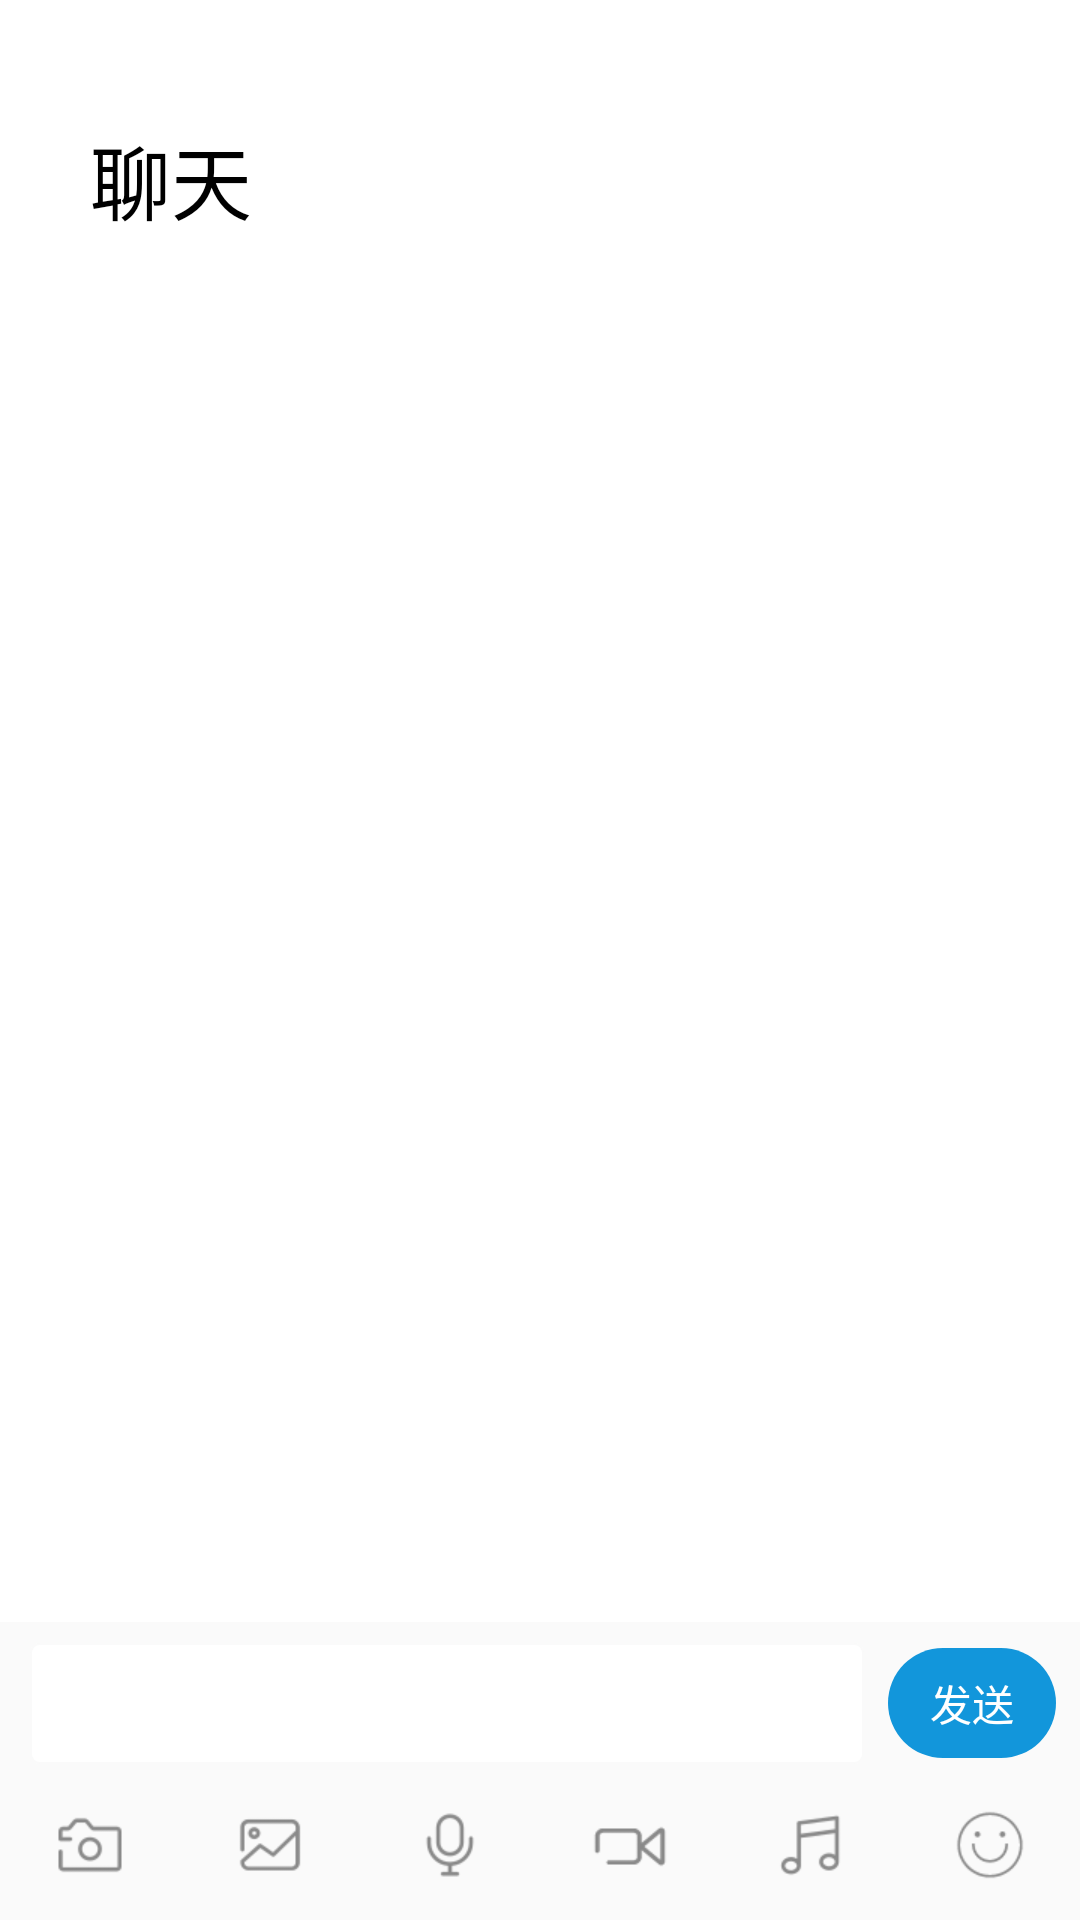

Android layout source for this screen:
<!-- AndroidManifest.xml: application theme AppTheme -->
<!-- res/layout/activity_conversation.xml -->
<?xml version="1.0" encoding="utf-8"?>
<RelativeLayout xmlns:android="http://schemas.android.com/apk/res/android"
    xmlns:app="http://schemas.android.com/apk/res-auto"
    xmlns:tools="http://schemas.android.com/tools"
    android:layout_width="match_parent"
    android:background="#ffffff"
    android:layout_height="match_parent"
    tools:context="com.campus.appointment.ui.activity.ConversationActivity">

    <TextView
        android:id="@+id/tv_title"
        android:layout_width="wrap_content"
        android:layout_height="wrap_content"
        android:layout_marginLeft="30dp"
        android:layout_marginStart="30dp"
        android:layout_marginTop="40dp"
        android:layout_marginBottom="20dp"
        android:text="聊天"
        android:textColor="#000"
        android:textSize="27sp" />

    <View
        android:id="@+id/view"
        android:layout_alignBottom="@+id/tv_title"
        android:layout_width="match_parent"
        android:layout_height="2dp" />

    <android.support.v7.widget.RecyclerView
        android:id="@+id/ry_conversation"
        android:layout_width="match_parent"
        android:layout_height="match_parent"
        android:layout_marginBottom="100dp"
        android:layout_alignTop="@+id/view"
        android:layout_marginTop="10dp" />

    <LinearLayout
        android:id="@+id/ll_input"
        android:layout_width="match_parent"
        android:layout_height="wrap_content"
        android:layout_alignParentBottom="true"
        android:layout_gravity="bottom"
        android:background="#fafafa"
        android:orientation="vertical"
        app:layout_constraintLeft_toLeftOf="parent"
        app:layout_constraintRight_toRightOf="parent">

        <View
            android:layout_width="match_parent"
            android:layout_height="2dp"
            android:layout_gravity="bottom"
            android:background="#fafafa" />

        <LinearLayout
            android:layout_width="match_parent"
            android:layout_height="wrap_content"
            android:layout_gravity="bottom"
            android:background="#fafafa"
            android:orientation="horizontal"
            android:weightSum="5">

            <EditText
                android:id="@+id/et_comment"
                android:layout_width="match_parent"
                android:layout_height="wrap_content"
                android:layout_weight="1"
                android:layout_marginLeft="10dp"
                android:layout_marginTop="5dp"
                android:layout_marginBottom="5dp"
                android:background="@drawable/conversion_input_et_bg"
                android:paddingBottom="8dp"
                android:paddingLeft="10dp"
                android:paddingRight="10dp"
                android:paddingTop="8dp" />

            <TextView
                android:id="@+id/btn_send"
                android:layout_width="match_parent"
                android:layout_height="wrap_content"
                android:layout_gravity="center"
                android:layout_marginBottom="5dp"
                android:layout_marginLeft="8dp"
                android:layout_marginRight="8dp"
                android:layout_marginTop="5dp"
                android:layout_weight="4"
                android:background="@drawable/home_tv_radius_blue_30dp"
                android:gravity="center"
                android:paddingBottom="8dp"
                android:paddingTop="8dp"
                android:text="发送"
                android:textColor="#fff" />
        </LinearLayout>

        <LinearLayout
            android:layout_width="match_parent"
            android:layout_height="match_parent"
            android:orientation="horizontal"
            android:paddingBottom="5dp"
            android:paddingTop="5dp"
            android:weightSum="6">

            <ImageView
                android:layout_width="match_parent"
                android:layout_height="wrap_content"
                android:id="@+id/iv_camera"
                android:layout_margin="3dp"
                android:layout_weight="1"
                android:src="@mipmap/bottom_camera" />

            <ImageView
                android:layout_width="match_parent"
                android:layout_height="wrap_content"
                android:id="@+id/iv_pic"
                android:layout_margin="3dp"
                android:layout_weight="1"
                android:src="@mipmap/bottom_pic" />

            <ImageView
                android:layout_width="match_parent"
                android:layout_height="wrap_content"
                android:layout_margin="3dp"
                android:layout_weight="1"
                android:id="@+id/iv_voice"
                android:src="@mipmap/bottom_voice" />

            <ImageView
                android:layout_width="match_parent"
                android:id="@+id/iv_video"
                android:layout_height="wrap_content"
                android:layout_weight="1"
                android:layout_margin="2dp"
                android:src="@mipmap/bottom_video" />

            <ImageView
                android:layout_width="match_parent"
                android:layout_height="wrap_content"
                android:layout_margin="3dp"
                android:layout_weight="1"
                android:id="@+id/iv_music"
                android:src="@mipmap/bottom_music" />

            <ImageView
                android:layout_width="match_parent"
                android:layout_height="wrap_content"
                android:id="@+id/iv_face"
                android:layout_margin="3dp"
                android:layout_weight="1"
                android:src="@mipmap/bottom_face" />
        </LinearLayout>
        <LinearLayout
            android:layout_width="match_parent"
            android:layout_height="2dp"
            android:id="@+id/bottom_view"
            android:layout_gravity="bottom"
            android:background="#fafafa"
            android:orientation="vertical" />
        <LinearLayout
            android:layout_width="match_parent"
            android:layout_height="150dp"
            android:visibility="gone"
            android:id="@+id/ll_face"
            android:orientation="vertical">

            <android.support.v7.widget.RecyclerView
                android:id="@+id/gv_face"
                android:layout_width="match_parent"
                android:layout_height="match_parent" />
        </LinearLayout>
        <LinearLayout
            android:layout_width="match_parent"
            android:layout_height="wrap_content"
            android:background="#fafafa"
            android:id="@+id/ll_voice"
            android:visibility="gone"
            android:orientation="vertical">
            <TextView
                android:layout_width="match_parent"
                android:layout_height="wrap_content"
                android:layout_marginBottom="18dp"
                android:layout_marginTop="20dp"
                android:id="@+id/tv_voice"
                android:gravity="center"

                android:text="按住说话" />

            <ImageView
                android:layout_width="wrap_content"
                android:layout_height="75dp"
                android:layout_gravity="center"
               android:layout_marginTop="20dp"
                android:layout_marginBottom="50dp"
                android:id="@+id/iv_voice_onclick"
                android:src="@drawable/conversation_voice" />


        </LinearLayout>
    </LinearLayout>
</RelativeLayout>
<!-- resources referenced by this layout -->
<resources>
  <!-- drawable conversation_voice: png bitmap (drawable-xhdpi, 5559 bytes) -->
  <!-- drawable conversion_input_et_bg (drawable-hdpi) -->
  <?xml version="1.0" encoding="utf-8"?>
  <shape xmlns:android="http://schemas.android.com/apk/res/android">
      
      
      
      
      
      <corners android:radius="3dp" />
      <solid android:color="#ffffff" />
      <stroke
          android:width="0.8dp"
          android:color="#fafafa" />
  </shape>
  <!-- drawable home_tv_radius_blue_30dp (drawable) -->
  <?xml version="1.0" encoding="utf-8"?>
  <shape xmlns:android="http://schemas.android.com/apk/res/android">
      <corners android:radius="30dp" />
      <solid android:color="@color/blue" />
  
  </shape>
  <!-- mipmap bottom_camera: png bitmap (mipmap-xhdpi, 2803 bytes) -->
  <!-- mipmap bottom_face: png bitmap (mipmap-xhdpi, 1484 bytes) -->
  <!-- mipmap bottom_music: png bitmap (mipmap-xhdpi, 2982 bytes) -->
  <!-- mipmap bottom_pic: png bitmap (mipmap-xhdpi, 3066 bytes) -->
  <!-- mipmap bottom_video: png bitmap (mipmap-xhdpi, 833 bytes) -->
  <!-- mipmap bottom_voice: png bitmap (mipmap-xhdpi, 3087 bytes) -->
  <style name="AppTheme" parent="Theme.AppCompat.Light.NoActionBar">
          
          <item name="colorPrimary">@color/colorPrimary</item>
          <item name="colorPrimaryDark">@color/colorPrimaryDark</item>
          <item name="colorAccent">@color/colorAccent</item>
      </style>
  <color name="blue">#1296db</color>
  <color name="colorPrimary">#ffffff</color>
  <color name="colorPrimaryDark">#ffffff</color>
  <color name="colorAccent">#ffffff</color>
</resources>
